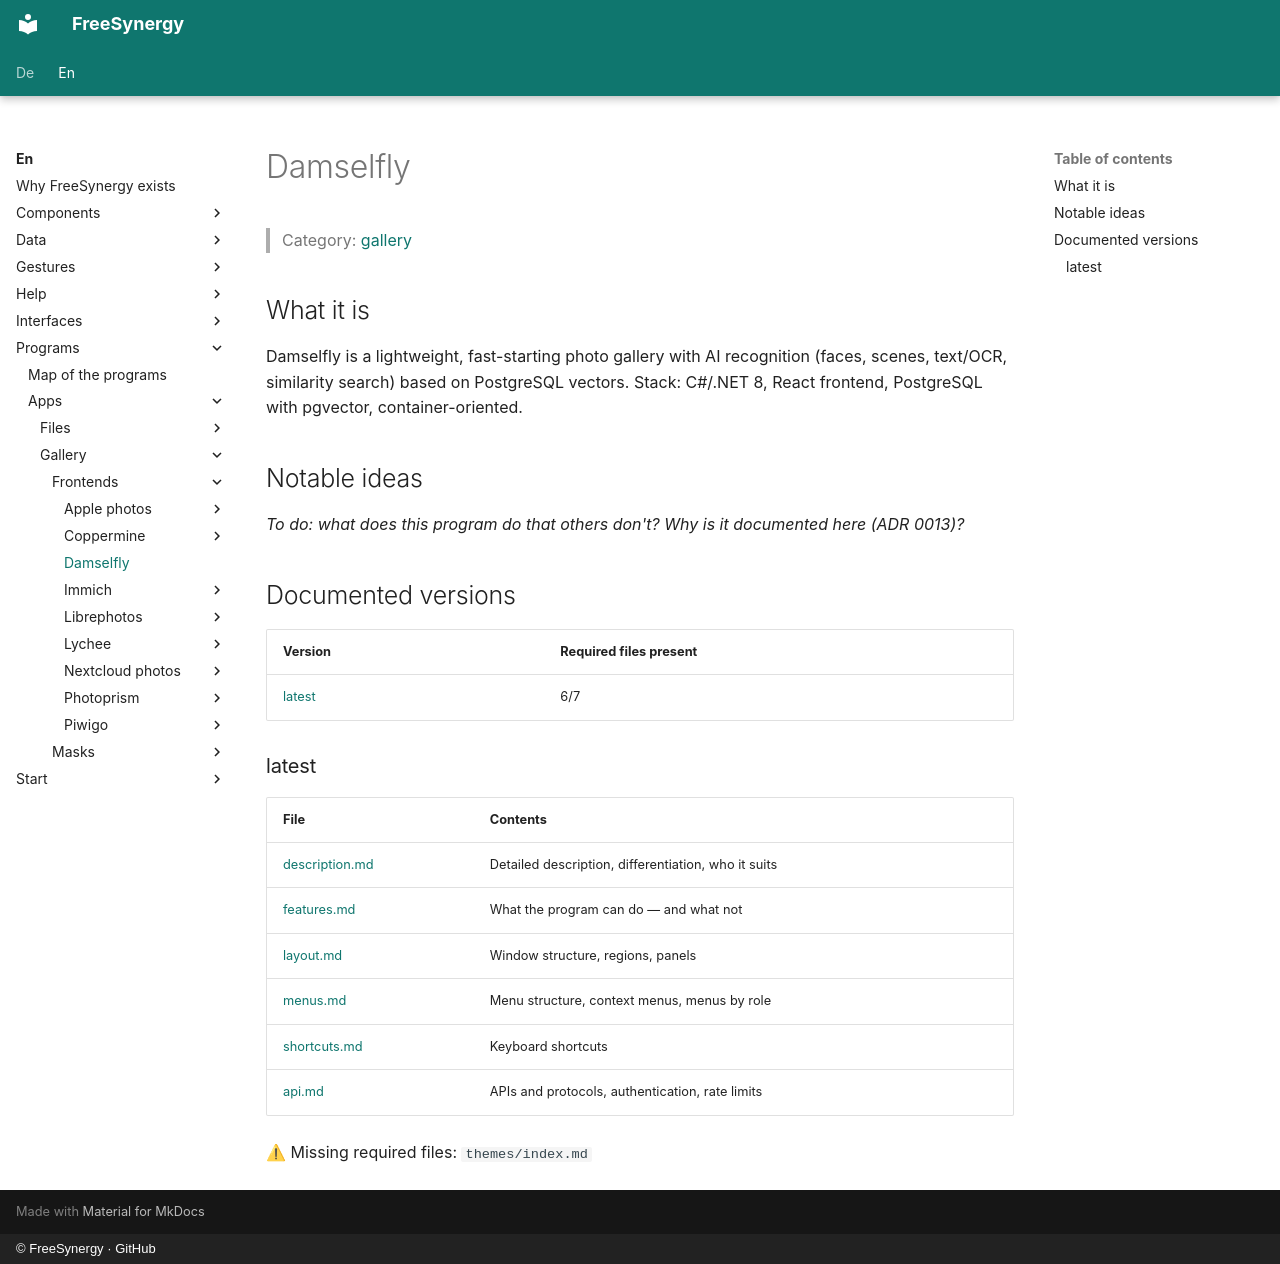

repository: FreeSynergy/fs-documentation · page: en/programs/apps/gallery/frontends/damselfly/index.html · generator: mkdocs · copyright: © FreeSynergy · GitHub

# Damselfly

> Category: [gallery](../../index.md)

## What it is

Damselfly is a lightweight, fast-starting photo gallery with AI recognition (faces, scenes, text/OCR, similarity search) based on PostgreSQL vectors. Stack: C#/.NET 8, React frontend, PostgreSQL with pgvector, container-oriented.

## Notable ideas

_To do: what does this program do that others don't? Why is it documented here (ADR 0013)?_

## Documented versions

<!-- gen:versions (scripts/gen_frontend_indexes.py) — edits inside are overwritten -->
| Version | Required files present |
|---------|------------------------|
| [latest](latest/description.md) | 6/7 |

### latest

| File | Contents |
|------|----------|
| [description.md](latest/description.md) | Detailed description, differentiation, who it suits |
| [features.md](latest/features.md) | What the program can do — and what not |
| [layout.md](latest/layout.md) | Window structure, regions, panels |
| [menus.md](latest/menus.md) | Menu structure, context menus, menus by role |
| [shortcuts.md](latest/shortcuts.md) | Keyboard shortcuts |
| [api.md](latest/api.md) | APIs and protocols, authentication, rate limits |

⚠ Missing required files: `themes/index.md`
<!-- /gen:versions -->
